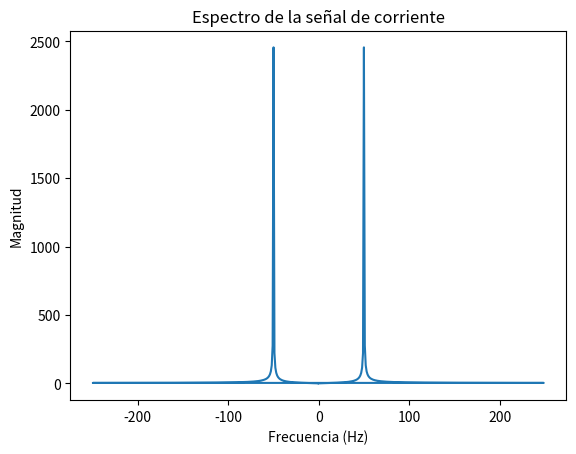

Reproduce this figure in Python.
import numpy as np
import matplotlib.pyplot as plt

# Simulación de una señal de corriente alterna
frecuencia = 50  # en Hz
tiempo = np.linspace(0, 1, 500)  # 1 segundo de duración, 500 puntos
corriente = 10 * np.sin(2 * np.pi * frecuencia * tiempo)

# Cálculo de la transformada de Fourier
fft_resultado = np.fft.fft(corriente)
frecuencias = np.fft.fftfreq(len(tiempo), d=tiempo[1] - tiempo[0])

# Visualización del espectro de frecuencias
plt.plot(frecuencias, np.abs(fft_resultado))
plt.xlabel('Frecuencia (Hz)')
plt.ylabel('Magnitud')
plt.title('Espectro de la señal de corriente')
plt.show()